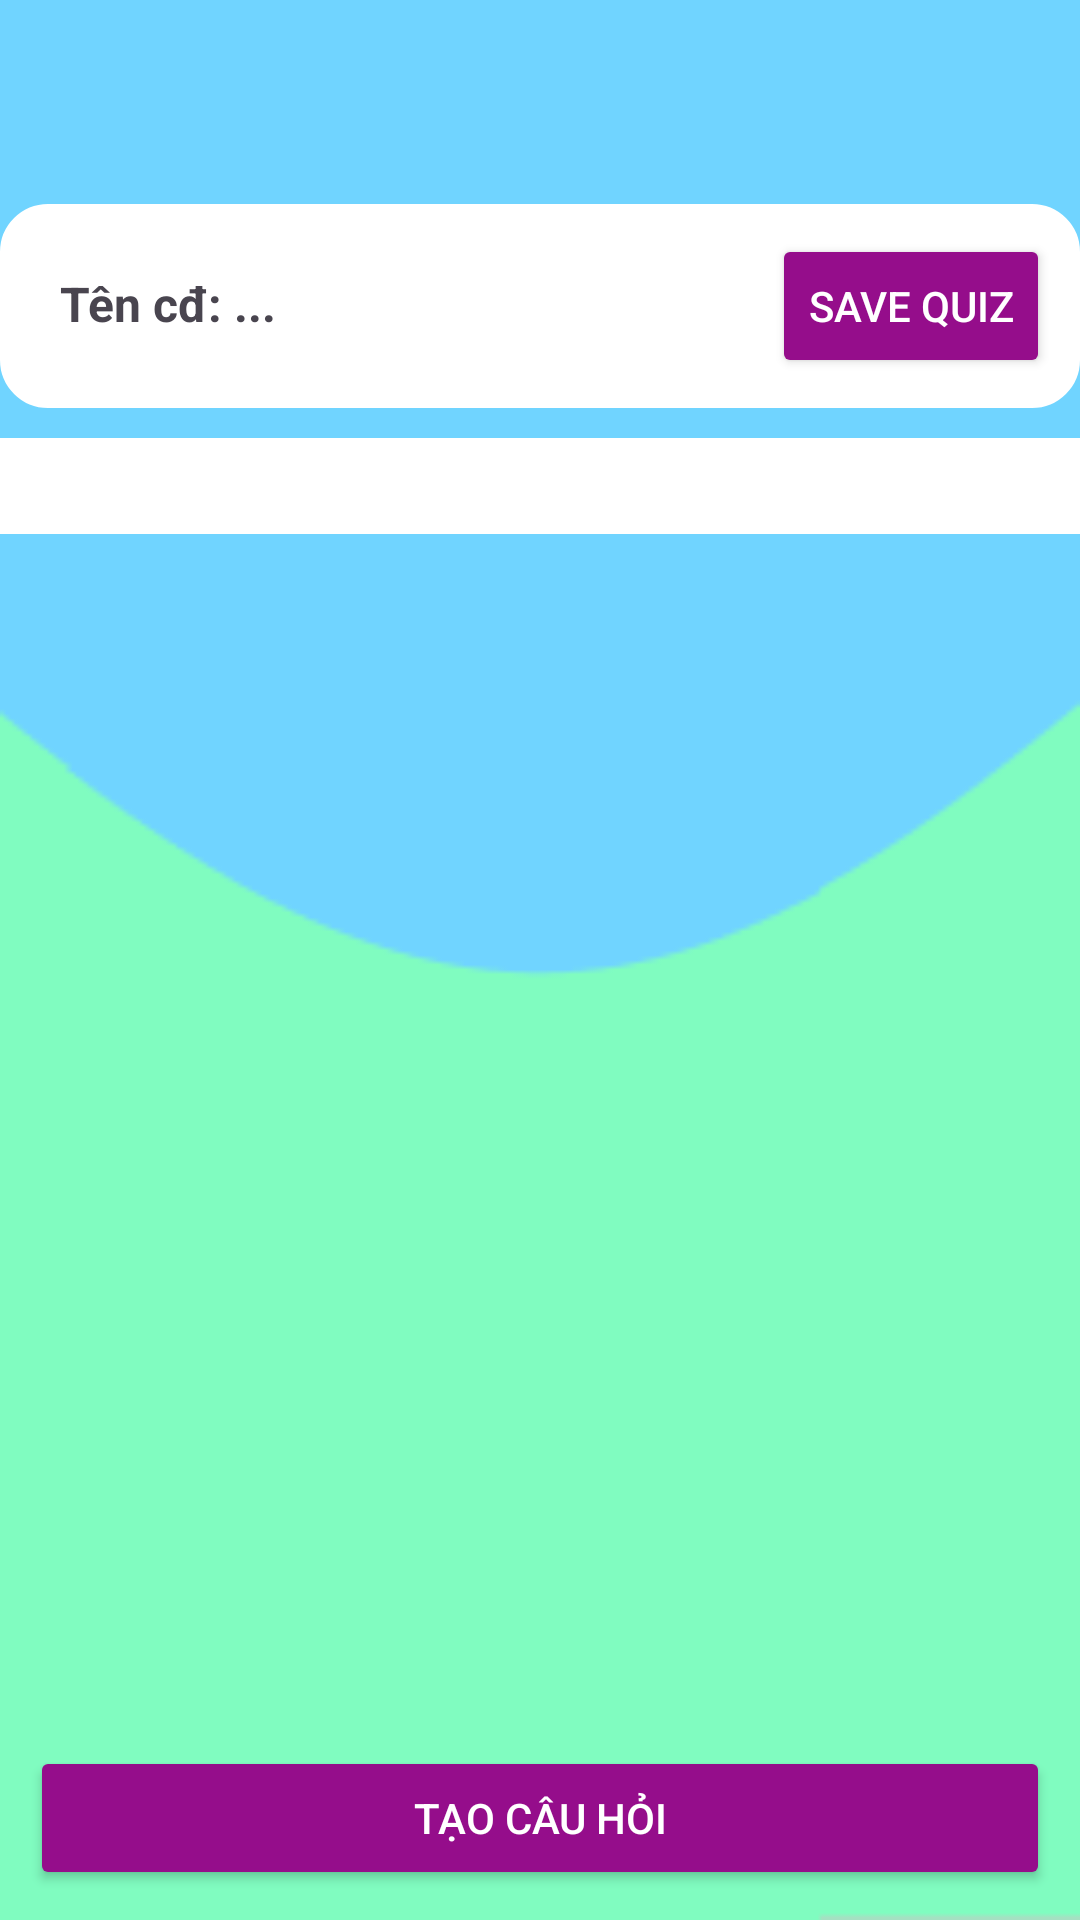

Write the Android layout XML for this screen, with the resource values it uses.
<!-- AndroidManifest.xml: application theme Theme.BTL_Cung -->
<!-- res/layout/activity_after_add.xml -->
<?xml version="1.0" encoding="utf-8"?>
<androidx.constraintlayout.widget.ConstraintLayout xmlns:android="http://schemas.android.com/apk/res/android"
    xmlns:app="http://schemas.android.com/apk/res-auto"
    xmlns:tools="http://schemas.android.com/tools"
    android:layout_width="match_parent"
    android:layout_height="match_parent"
    android:background="@drawable/my_background_green"
    tools:context=".QuizDetailActivity">

    
    <LinearLayout
        android:id="@+id/titleBar"
        android:layout_width="0dp"
        android:layout_height="wrap_content"
        android:layout_marginTop="68dp"
        android:background="@drawable/edittext_border"
        android:backgroundTint="@color/white"
        android:orientation="horizontal"
        android:padding="10dp"
        app:layout_constraintTop_toTopOf="parent"
        app:layout_constraintStart_toStartOf="parent"
        app:layout_constraintEnd_toEndOf="parent">



        <TextView
            android:id="@+id/txtDetailTitle"
            android:layout_width="0dp"
            android:layout_height="wrap_content"
            android:layout_weight="1"
            android:paddingStart="10dp"
            android:text="Tên cđ: ..."
            android:textSize="16sp"
            android:textStyle="bold"
            android:gravity="center_vertical" />

        <Button
            android:id="@+id/btnSaveQuiz"
            android:layout_width="wrap_content"
            android:layout_height="wrap_content"
            android:backgroundTint="@color/purple_500"
            android:text="Save quiz"
            android:textColor="@android:color/white" />
    </LinearLayout>

    
    <ScrollView
        android:layout_width="match_parent"
        android:layout_height="0dp"
        android:layout_marginTop="10dp"
        app:layout_constraintTop_toBottomOf="@id/titleBar"
        app:layout_constraintBottom_toTopOf="@+id/btnCreateQuestion"
        app:layout_constraintStart_toStartOf="parent"
        app:layout_constraintEnd_toEndOf="parent">

        <LinearLayout
            android:id="@+id/layoutQuestionList"
            android:layout_width="match_parent"
            android:layout_height="wrap_content"
            android:orientation="vertical"
            android:padding="16dp"
            android:background="@color/white" />
    </ScrollView>

    
    <Button
        android:id="@+id/btnCreateQuestion"
        android:layout_width="match_parent"
        android:layout_height="wrap_content"
        android:layout_margin="10dp"
        android:backgroundTint="@color/purple_500"
        android:text="Tạo câu hỏi"
        android:textColor="@android:color/white"
        app:layout_constraintBottom_toBottomOf="parent"
        app:layout_constraintStart_toStartOf="parent"
        app:layout_constraintEnd_toEndOf="parent" />
</androidx.constraintlayout.widget.ConstraintLayout>
<!-- resources referenced by this layout -->
<resources>
  <color name="purple_500">#950D8B</color>
  <color name="white">#FFFFFFFF</color>
  <!-- drawable edittext_border (drawable) -->
  <?xml version="1.0" encoding="utf-8"?>
  <shape xmlns:android="http://schemas.android.com/apk/res/android">
      
      <solid android:color="#E0E0E0"/>
  
      
      <stroke
          android:width="2dp"
          android:color="#9E9E9E" />
  
      
      <corners android:radius="15dp"/>
  </shape>
  <!-- drawable my_background_green: png bitmap (drawable, 2519 bytes) -->
  <style name="Theme.BTL_Cung" parent="Base.Theme.BTL_Cung" />
  <style name="Base.Theme.BTL_Cung" parent="Theme.Material3.DayNight.NoActionBar">
          
          
      </style>
</resources>
